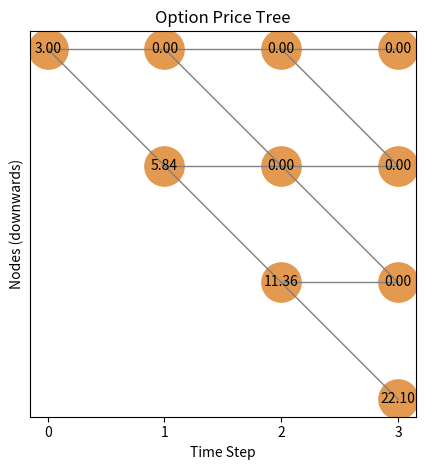

Python code for this plot:
# These functions take inputs up factor, down factor, underlying price, strike price, RFR, Time to expiration
# CHECKLIST:
#-Underlying Value Tree (✅)
#-Option Value Tree (X)
#       -Risk Neutral Prob Function(✅)
#       -Payoff Tree (✅)
#       -Option Value Node Function (✅)
#-Test Function (X)

#Jaydon Thinh-To Oct 29 2025

#Updated: Oct 30 2025
#Fully working code, needs cleaning? probably. And probably needs a more clean testing function

import numpy as np
import matplotlib.pyplot as plt


#VARIABLES AND REFERAL NAMES
up_factor = 1.2 #up_f
down_factor = 0.9 #down_f
underlying_price = 100 #k
strike_price = 95 #strike_k
risk_free_rate = 0.0389 #rfr
timeframe = 3 #t
option = 'put'

def underlying_value_tree(up_f, down_f, k, t):
    #OUTPUTS a single list form t+1 by t+1. Can iterate through it by calling list[row, colum]
    underlying_price_tree = np.zeros((t + 1, t + 1)) #Create an empty array size t + 1
    underlying_price_tree[0,0]= k

    #Recursive loop to create the tree (multiplying top row by up factor, then multiplying all the rows to the bottom
    for i in range(1, t + 1):
        underlying_price_tree[0, i] = underlying_price_tree[0, i-1] * up_f
        for j in range(1, i + 1):
            underlying_price_tree[j, i] = underlying_price_tree[j-1, i-1] * down_f

    return underlying_price_tree


def calculate_risk_neutral_probability(up_f, down_f, rfr, t):
    #calculate risk neutral probability (p)
    p = ((np.exp(rfr) - down_f) / (up_f - down_f))
    return p

def calculate_option_value_node(node_price_up, node_price_down, rfr, t, risk_neutral_prob):
    #calculates option value for each node
    #To be used for the option_value_tree creation recursive function
    option_value = np.exp(-rfr) * (risk_neutral_prob * node_price_up + (1 - risk_neutral_prob) * node_price_down)

    return option_value

def create_payoff_tree(strike_k, t, underlying_value_tree_matrix, option_type):
    #Returns the payoff tree (underlying value matrix with each node subtracted by the strike price)

    payoff = underlying_value_tree_matrix
    payoff[0,0] = 0

    for a in range(1, t + 1):
        for b in range(0, a + 1):

            if  underlying_value_tree_matrix[b,a] - strike_k >= 0 and (option_type == 'call'): #checks for non-negativity, passes if option type is a call
                payoff[b,a] =  underlying_value_tree_matrix[b,a] - strike_k #inserts payoff into payoff table

            elif strike_k - underlying_value_tree_matrix[b,a] >= 0 and (option_type == 'put'): #hecks for non-negativity, passes if option type is a put
                payoff[b,a] = strike_k - underlying_value_tree_matrix[b,a]

            else: #Else condition if negative, do not sell option thus keep's payoff at 0
                payoff[b,a] = 0

    return payoff


def option_value_tree(up_f, down_f, k, rfr, t, payoff_tree_matrix):
    #Returns the option value tree by iterating backwards through the payoff tree

    risk_neutral_prob = calculate_risk_neutral_probability(up_f, down_f, rfr, t)
    option_value_tree = payoff_tree_matrix.copy()

    for q in range(t-1, -1, -1): #Iterates backwards through the matrix starting at T - 1 to 0
        for x in range(q , -1, -1):
            option_value_node = calculate_option_value_node(
            option_value_tree[x,q + 1], #Sends the value of the node up
            option_value_tree[x + 1,q + 1], #Sends the value of the node down
            rfr,
            t,
            risk_neutral_prob
            )

            option_value_tree[x,q] = round(option_value_node,2) #Inserts the calculated option value into the option value tree

    return option_value_tree, risk_neutral_prob



underlying_tree = underlying_value_tree(
    up_factor,
    down_factor,
    underlying_price,
    timeframe
)

print(underlying_tree)

payoff_tree = create_payoff_tree(
    strike_price,
    timeframe,
    underlying_tree,
    option
)

print(payoff_tree)

option_tree, risk_n_prob = option_value_tree(
    up_factor,
    down_factor,
    underlying_price,
    risk_free_rate,
    timeframe,
    payoff_tree
)

print(option_tree, risk_n_prob)

def print_tree(tree, tree_title):
    steps = int(tree.shape[0]) #number of steps in the tree
    fig, ax = plt.subplots()
    ax.set_title(tree_title)

    mang0 = '#e3994f'

    for six in range(steps): #67
        for seven in range(six+1):

            value = tree[seven, six]
            ax.scatter(six, -seven, color=mang0, s=800)
            ax.text(six, -seven, f'{value:.2f}', color='black', ha='center', va='center', fontsize=10)

            if six < steps - 1:
                ax.plot([six, six + 1], [-seven, -(seven)], color="gray", lw=1)       # up move
                ax.plot([six, six + 1], [-seven, -(seven + 1)], color="gray", lw=1)   # down move


    ax.set_xticks(range(steps))
    ax.set_yticks([])
    ax.set_xlabel("Time Step")
    ax.set_ylabel("Nodes (downwards)")
    ax.set_aspect('equal')
    ax.grid(False)
    plt.tight_layout()
    plt.show()

print_tree(option_tree, "Option Price Tree")
